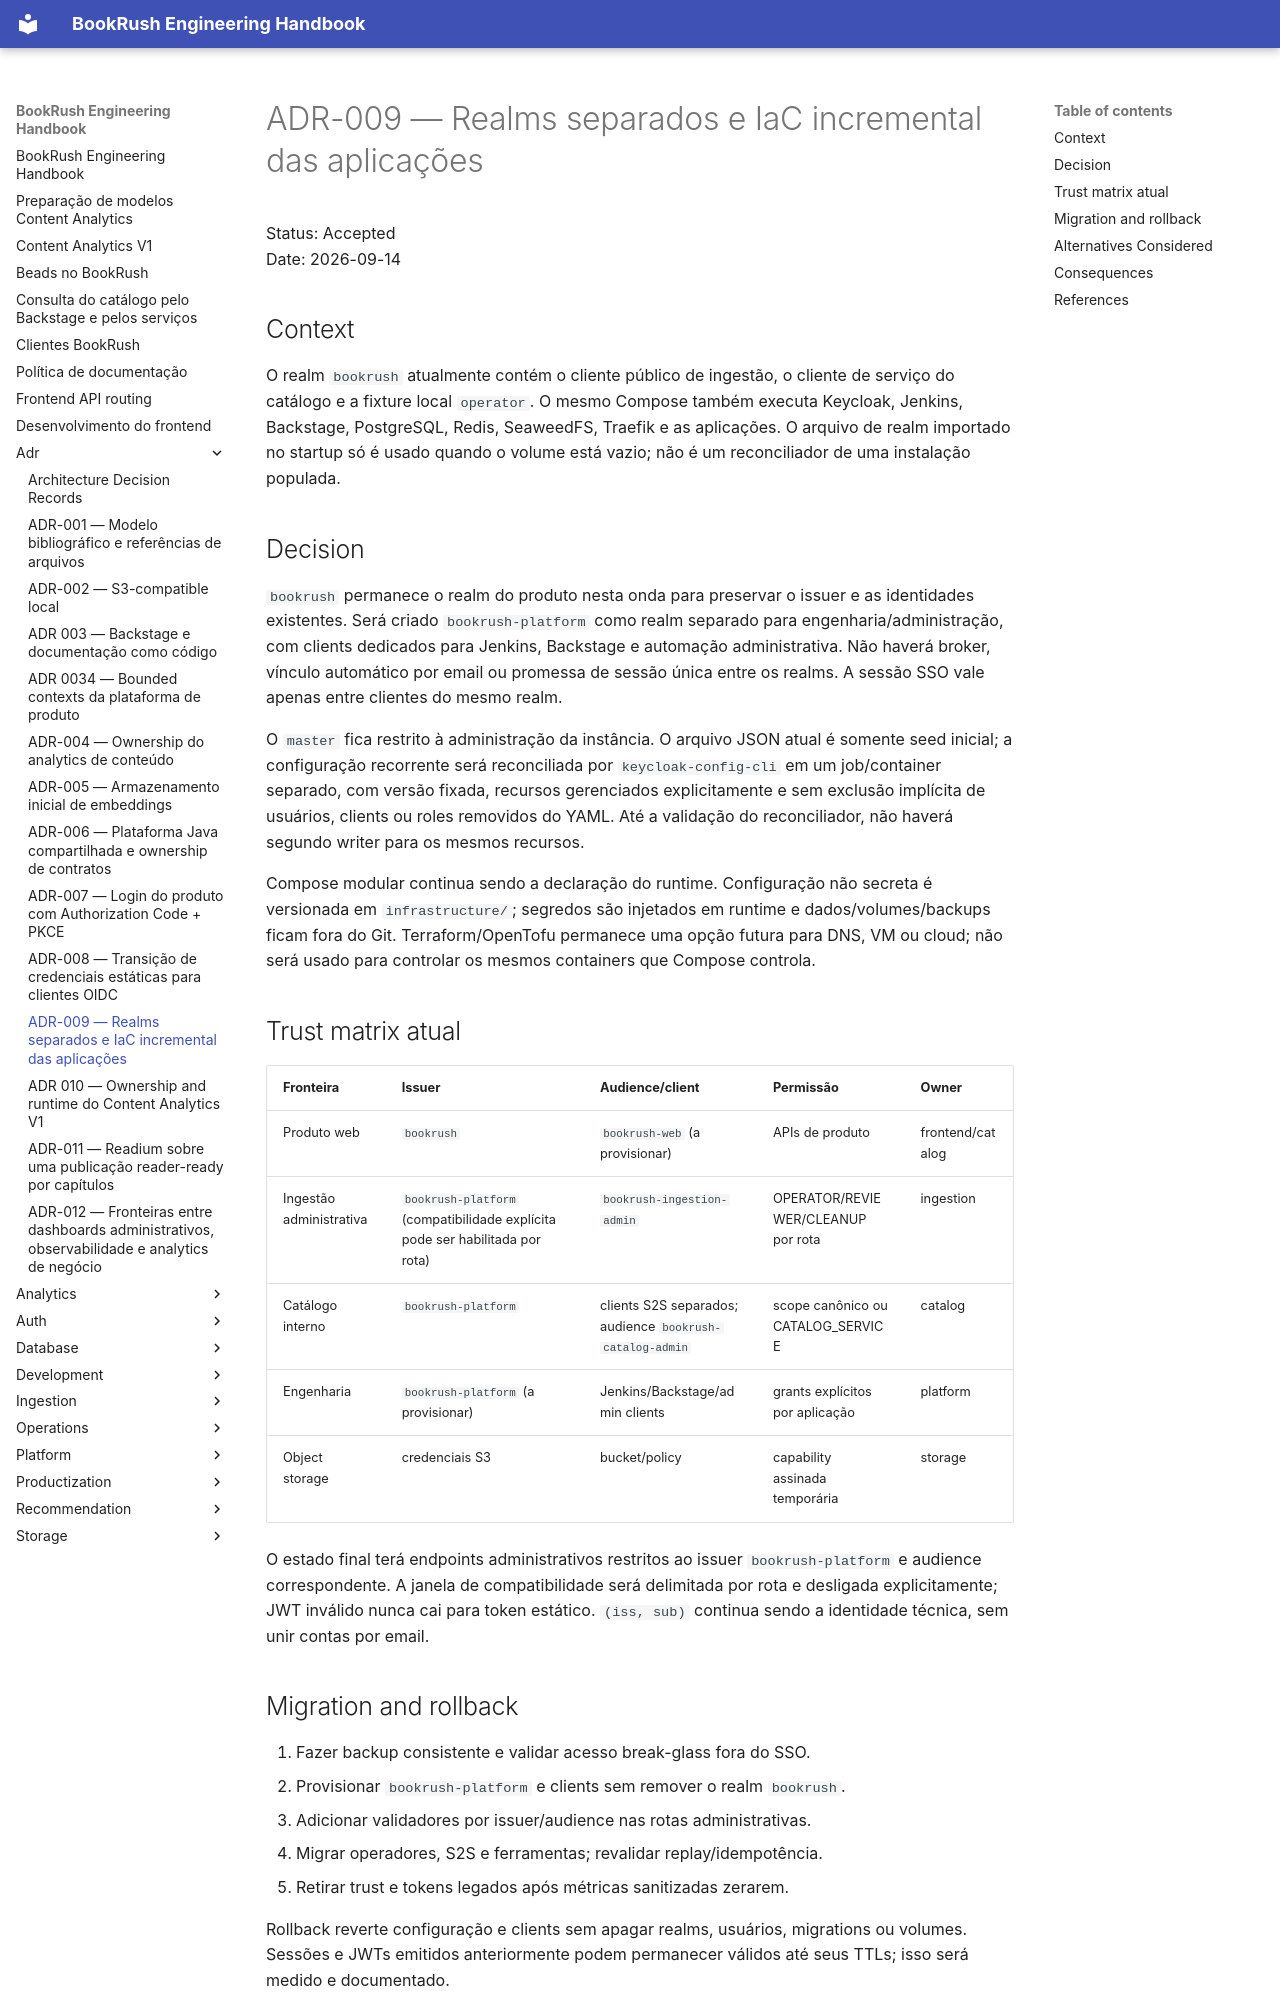

repository: jvteodoro/BookRush · page: adr/ADR-009-realms-and-application-IaC/index.html · generator: mkdocs

# ADR-009 — Realms separados e IaC incremental das aplicações

Status: Accepted  
Date: 2026-09-14

## Context

O realm `bookrush` atualmente contém o cliente público de ingestão, o cliente
de serviço do catálogo e a fixture local `operator`. O mesmo Compose também
executa Keycloak, Jenkins, Backstage, PostgreSQL, Redis, SeaweedFS, Traefik e
as aplicações. O arquivo de realm importado no startup só é usado quando o
volume está vazio; não é um reconciliador de uma instalação populada.

## Decision

`bookrush` permanece o realm do produto nesta onda para preservar o issuer e as
identidades existentes. Será criado `bookrush-platform` como realm separado para
engenharia/administração, com clients dedicados para Jenkins, Backstage e
automação administrativa. Não haverá broker, vínculo automático por email ou
promessa de sessão única entre os realms. A sessão SSO vale apenas entre
clientes do mesmo realm.

O `master` fica restrito à administração da instância. O arquivo JSON atual é
somente seed inicial; a configuração recorrente será reconciliada por
`keycloak-config-cli` em um job/container separado, com versão fixada, recursos
gerenciados explicitamente e sem exclusão implícita de usuários, clients ou
roles removidos do YAML. Até a validação do reconciliador, não haverá segundo
writer para os mesmos recursos.

Compose modular continua sendo a declaração do runtime. Configuração não
secreta é versionada em `infrastructure/`; segredos são injetados em runtime e
dados/volumes/backups ficam fora do Git. Terraform/OpenTofu permanece uma opção
futura para DNS, VM ou cloud; não será usado para controlar os mesmos containers
que Compose controla.

## Trust matrix atual

| Fronteira | Issuer | Audience/client | Permissão | Owner |
|---|---|---|---|---|
| Produto web | `bookrush` | `bookrush-web` (a provisionar) | APIs de produto | frontend/catalog |
| Ingestão administrativa | `bookrush-platform` (compatibilidade explícita pode ser habilitada por rota) | `bookrush-ingestion-admin` | OPERATOR/REVIEWER/CLEANUP por rota | ingestion |
| Catálogo interno | `bookrush-platform` | clients S2S separados; audience `bookrush-catalog-admin` | scope canônico ou CATALOG_SERVICE | catalog |
| Engenharia | `bookrush-platform` (a provisionar) | Jenkins/Backstage/admin clients | grants explícitos por aplicação | platform |
| Object storage | credenciais S3 | bucket/policy | capability assinada temporária | storage |

O estado final terá endpoints administrativos restritos ao issuer
`bookrush-platform` e audience correspondente. A janela de compatibilidade será
delimitada por rota e desligada explicitamente; JWT inválido nunca cai para
token estático. `(iss, sub)` continua sendo a identidade técnica, sem unir
contas por email.
